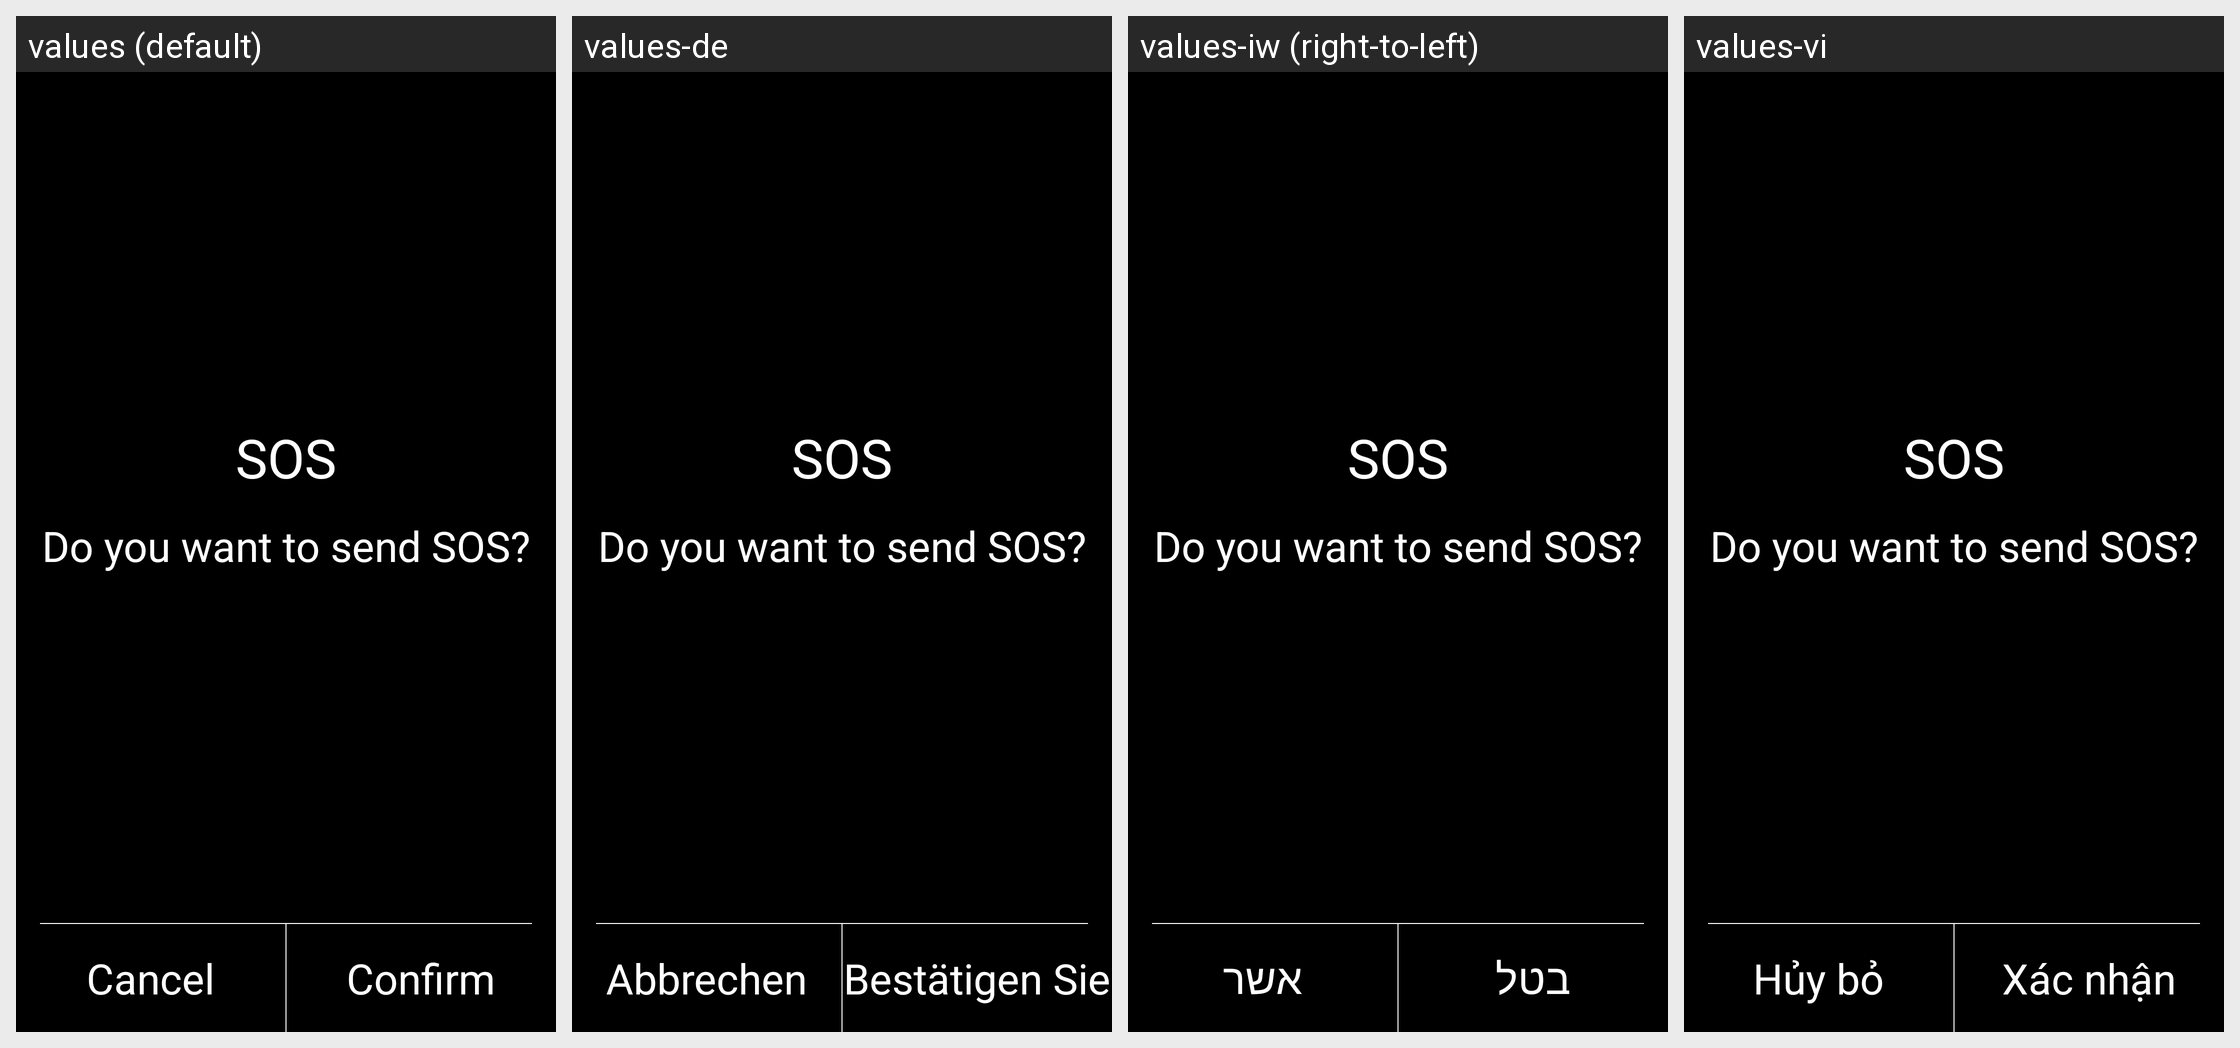

Strings drawn on this Android screen and how each of the app's shown locales translates them:
Android screen res/layout/dialog_sos_confirm.xml rendered under 4 locales, left to right: values (default), values-de, values-iw (right-to-left), values-vi. Device: Nexus 5 (rendered at 1080×1920; each locale shown at half size, 540×960, under a caption strip naming it); theme AppBaseTheme.
Other locales in the repository, not shown: values-ar, values-es, values-es-rUS, values-fr, values-it, values-nl, values-pl, values-pt, values-ru, values-sk, values-tr-rTR, values-zh-rCN, values-zh-rTW.
Strings drawn on this screen, with the default value and each locale's value (text and hints the layout hard-codes, and strings that could not be matched under every locale, appear in the picture but are not listed):

sos_title
  values: SOS
  values-de: SOS  [not translated; the default value is used]
  values-iw: SOS  [not translated; the default value is used]
  values-vi: SOS  [not translated; the default value is used]

sos_prompt
  values: Do you want to send SOS?
  values-de: Do you want to send SOS?  [not translated; the default value is used]
  values-iw: Do you want to send SOS?  [not translated; the default value is used]
  values-vi: Do you want to send SOS?  [not translated; the default value is used]

dialog_cancel
  values: Cancel
  values-de: Abbrechen
  values-iw: בטל
  values-vi: Hủy bỏ

dialog_confirm
  values: Confirm
  values-de: Bestätigen Sie
  values-iw: אשר
  values-vi: Xác nhận
